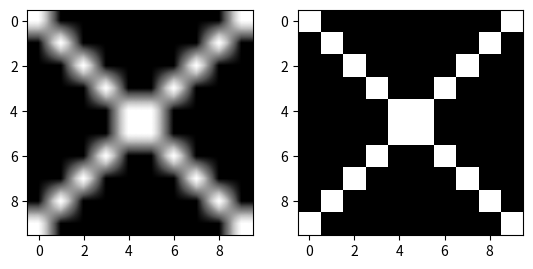

Generate this figure with matplotlib:
import numpy as np
import matplotlib.pyplot as plt
import matplotlib.cm as cm

a = np.eye(10,10)
a+= a[::-1,:]

fig = plt.figure()
ax1= fig.add_subplot(121)
ax1.imshow(a, interpolation = "bilinear", cmap= cm.Greys_r)

ax2= fig.add_subplot(122)
ax2.imshow(a, cmap =cm.Greys_r)

plt.show()
